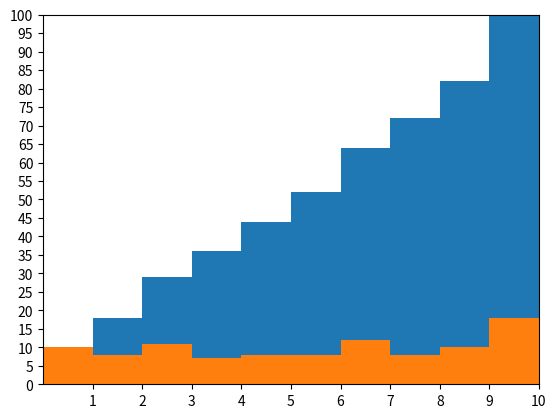

The matplotlib source for this figure:
import matplotlib.pyplot as plt
from random import randint

fig, ax = plt.subplots()


x = list(randint(0, 10) for i in range(100))
ax.hist(x, bins=10, cumulative=True)
ax.hist(x, bins=10, cumulative=False)

plt.xticks(list(range(1, 11)))
plt.yticks(list(range(0, 101, 5)))

plt.xlim(0, 10)
plt.ylim(0, 100)

plt.show()
